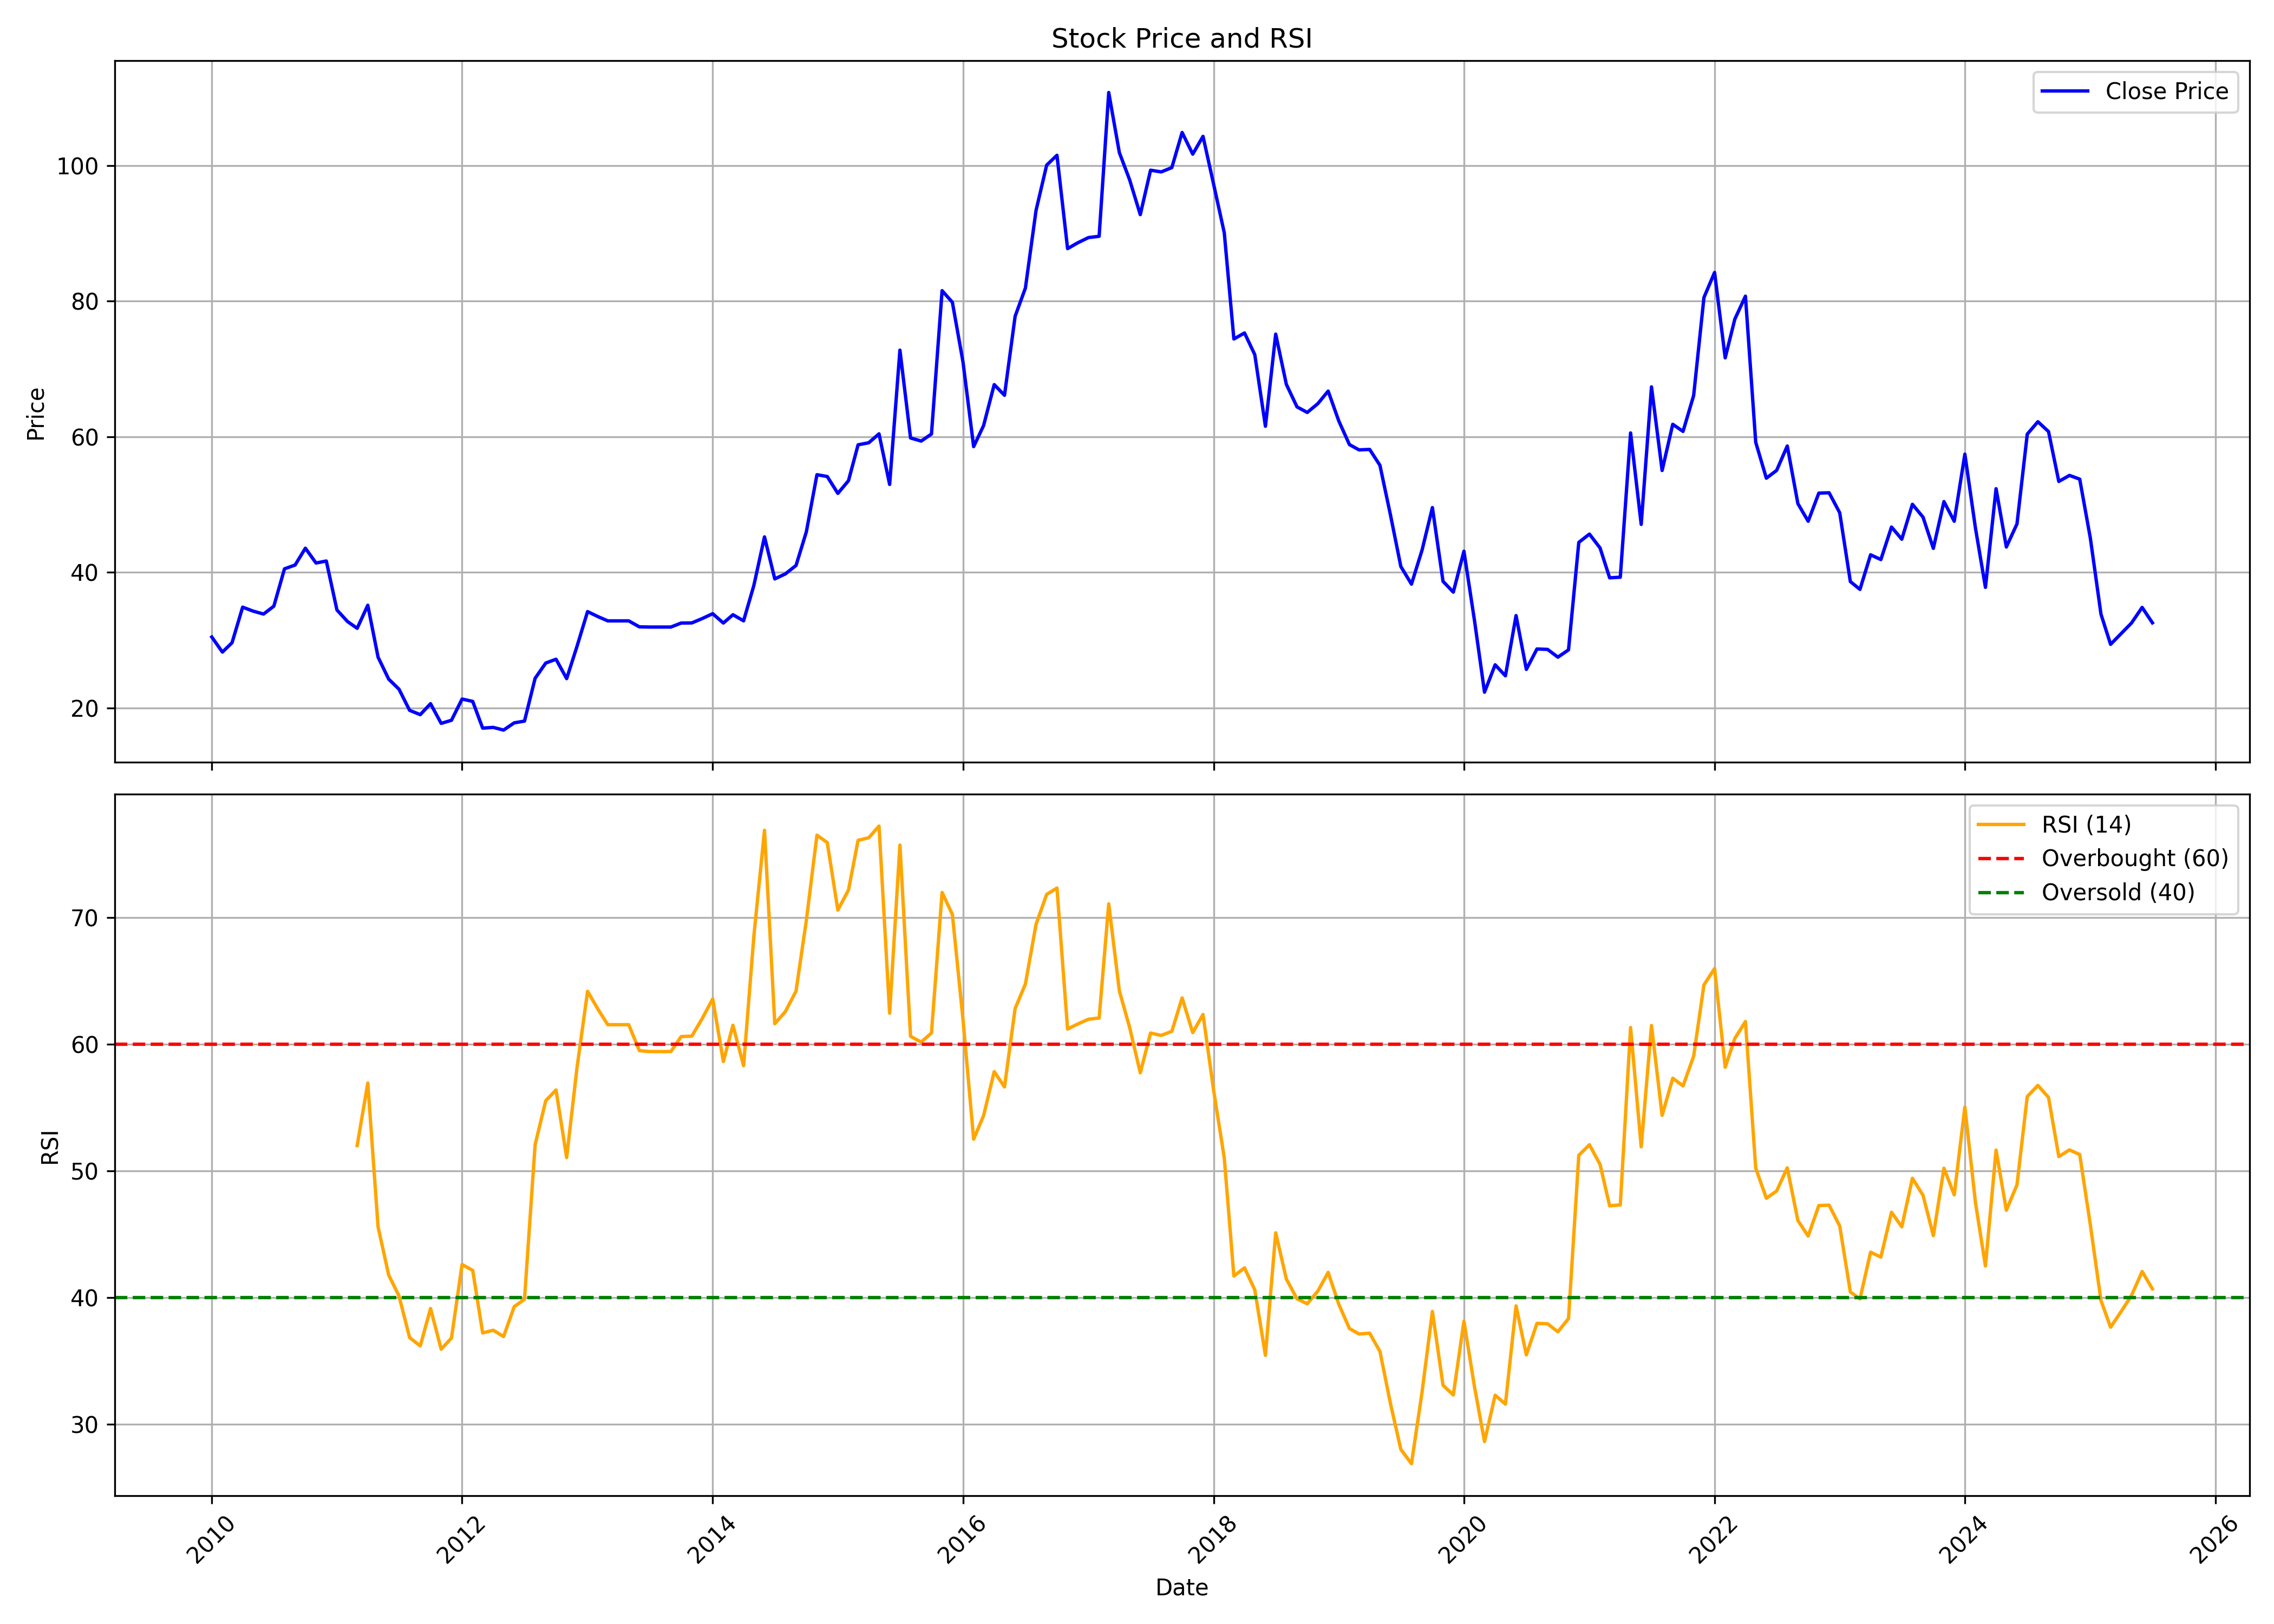

Values plotted in this chart, from the file beside it:
, date, symbol, open, high, low, close, volume, rsi
0, 2010-01-01, BASML, 34.05, 36.36, 27.66, 30.47, 313895, 
1, 2010-02-01, BASML, 31.4, 34.82, 26.97, 28.25, 122307, 
2, 2010-03-01, BASML, 28.25, 32.34, 25.95, 29.63, 499080, 
3, 2010-04-01, BASML, 29.01, 39.88, 28.9, 34.88, 781629, 
4, 2010-05-01, BASML, 34.32, 38.37, 27.34, 34.3, 375647, 
5, 2010-06-01, BASML, 33.74, 37.19, 28.49, 33.86, 1750006, 
6, 2010-07-01, BASML, 33.28, 39.76, 32.34, 35.03, 413738, 
7, 2010-08-01, BASML, 35.2, 45.09, 34.32, 40.53, 3444864, 
8, 2010-09-01, BASML, 40, 44.2, 38.84, 41.09, 952934, 
9, 2010-10-01, BASML, 39.23, 46, 39.17, 43.58, 1897773, 
10, 2010-11-01, BASML, 42.07, 48.95, 37.28, 41.39, 2432228, 
11, 2010-12-01, BASML, 39.15, 44.26, 35.52, 41.68, 439010, 
12, 2011-01-01, BASML, 39.08, 42.85, 32.57, 34.47, 142442, 
13, 2011-02-01, BASML, 31.95, 36.68, 29.67, 32.75, 247336, 
14, 2011-03-01, BASML, 29.89, 35.19, 29.89, 31.76, 271998, 52.01
15, 2011-04-01, BASML, 31.37, 36.98, 31.37, 35.16, 144218, 56.94
16, 2011-05-01, BASML, 34.91, 35.32, 26.33, 27.5, 164733, 45.58
17, 2011-06-01, BASML, 27.81, 29.55, 22.65, 24.26, 87522, 41.79
18, 2011-07-01, BASML, 27.22, 28.4, 22.57, 22.78, 112666, 40.14
19, 2011-08-01, BASML, 23.37, 25.74, 17.17, 19.66, 838075, 36.85
20, 2011-09-01, BASML, 19.66, 23.05, 16.57, 19.02, 82180, 36.2
21, 2011-10-01, BASML, 17.37, 21.3, 17.04, 20.64, 129043, 39.15
22, 2011-11-01, BASML, 19.01, 20.66, 14.16, 17.74, 440777, 35.94
23, 2011-12-01, BASML, 18.86, 20.23, 15.74, 18.19, 644316, 36.81
24, 2012-01-01, BASML, 18.86, 24.16, 17.72, 21.33, 106942, 42.62
25, 2012-02-01, BASML, 21.84, 24.34, 20.54, 20.98, 194425, 42.16
26, 2012-03-01, BASML, 20.69, 22.18, 16.31, 17.04, 303661, 37.22
27, 2012-04-01, BASML, 17.05, 18.41, 15.85, 17.14, 76762, 37.44
28, 2012-05-01, BASML, 17.14, 17.86, 15.24, 16.75, 29495, 36.93
29, 2012-06-01, BASML, 15.59, 18.56, 13.99, 17.81, 33361, 39.29
30, 2012-07-01, BASML, 17.83, 20.08, 17.39, 18.07, 93596, 39.88
31, 2012-08-01, BASML, 17.77, 26.68, 17.77, 24.38, 203614, 52.08
32, 2012-09-01, BASML, 24.38, 27.32, 24.34, 26.64, 202448, 55.55
33, 2012-10-01, BASML, 25.33, 27.82, 25.02, 27.2, 42229, 56.39
34, 2012-11-01, BASML, 26.01, 29.13, 23.35, 24.34, 50579, 51.06
35, 2012-12-01, BASML, 23.12, 29.07, 23.12, 29.07, 192791, 58.12
36, 2013-01-01, BASML, 28.9, 38.32, 28.9, 34.23, 324538, 64.18
37, 2013-02-01, BASML, 34.23, 35.82, 31.96, 33.47, 97918, 62.74
38, 2013-03-01, BASML, 32.86, 34.29, 32.86, 32.86, 61506, 61.55
39, 2013-04-01, BASML, 32.93, 34.96, 32.86, 32.86, 85809, 61.55
40, 2013-05-01, BASML, 32.86, 36.48, 32.86, 32.86, 36077, 61.55
41, 2013-06-01, BASML, 32.86, 34.68, 31.94, 31.97, 16421, 59.5
42, 2013-07-01, BASML, 31.94, 31.97, 30.73, 31.94, 22465, 59.43
43, 2013-08-01, BASML, 31.94, 33.54, 31.93, 31.94, 51474, 59.43
44, 2013-09-01, BASML, 31.94, 33.47, 31.43, 31.94, 19662, 59.43
45, 2013-10-01, BASML, 32.54, 34.09, 31, 32.54, 17610, 60.61
46, 2013-11-01, BASML, 32.55, 34.16, 31.61, 32.55, 17428, 60.64
47, 2013-12-01, BASML, 33.99, 33.99, 32.54, 33.19, 75996, 62.02
48, 2014-01-01, BASML, 34.09, 37.81, 32.23, 33.92, 44743, 63.59
49, 2014-02-01, BASML, 33.92, 34.23, 32.23, 32.54, 55891, 58.64
50, 2014-03-01, BASML, 32.54, 35.45, 32.23, 33.76, 63115, 61.5
51, 2014-04-01, BASML, 33.16, 38.73, 32.54, 32.86, 37441, 58.31
52, 2014-05-01, BASML, 32.86, 41.99, 32.54, 38.08, 131626, 68.53
53, 2014-06-01, BASML, 41.46, 49.58, 36.29, 45.24, 995571, 76.89
54, 2014-07-01, BASML, 46.31, 48.34, 37.19, 39.04, 311809, 61.62
55, 2014-08-01, BASML, 37.81, 44.62, 36.57, 39.79, 141307, 62.58
56, 2014-09-01, BASML, 39.99, 48.78, 39.68, 41.03, 405979, 64.2
57, 2014-10-01, BASML, 40.4, 47.24, 38.86, 45.98, 622734, 69.78
58, 2014-11-01, BASML, 44.73, 65.48, 42.2, 54.42, 1625787, 76.5
59, 2014-12-01, BASML, 58.19, 64.24, 47.24, 54.15, 898118, 75.93
... 127 more rows
